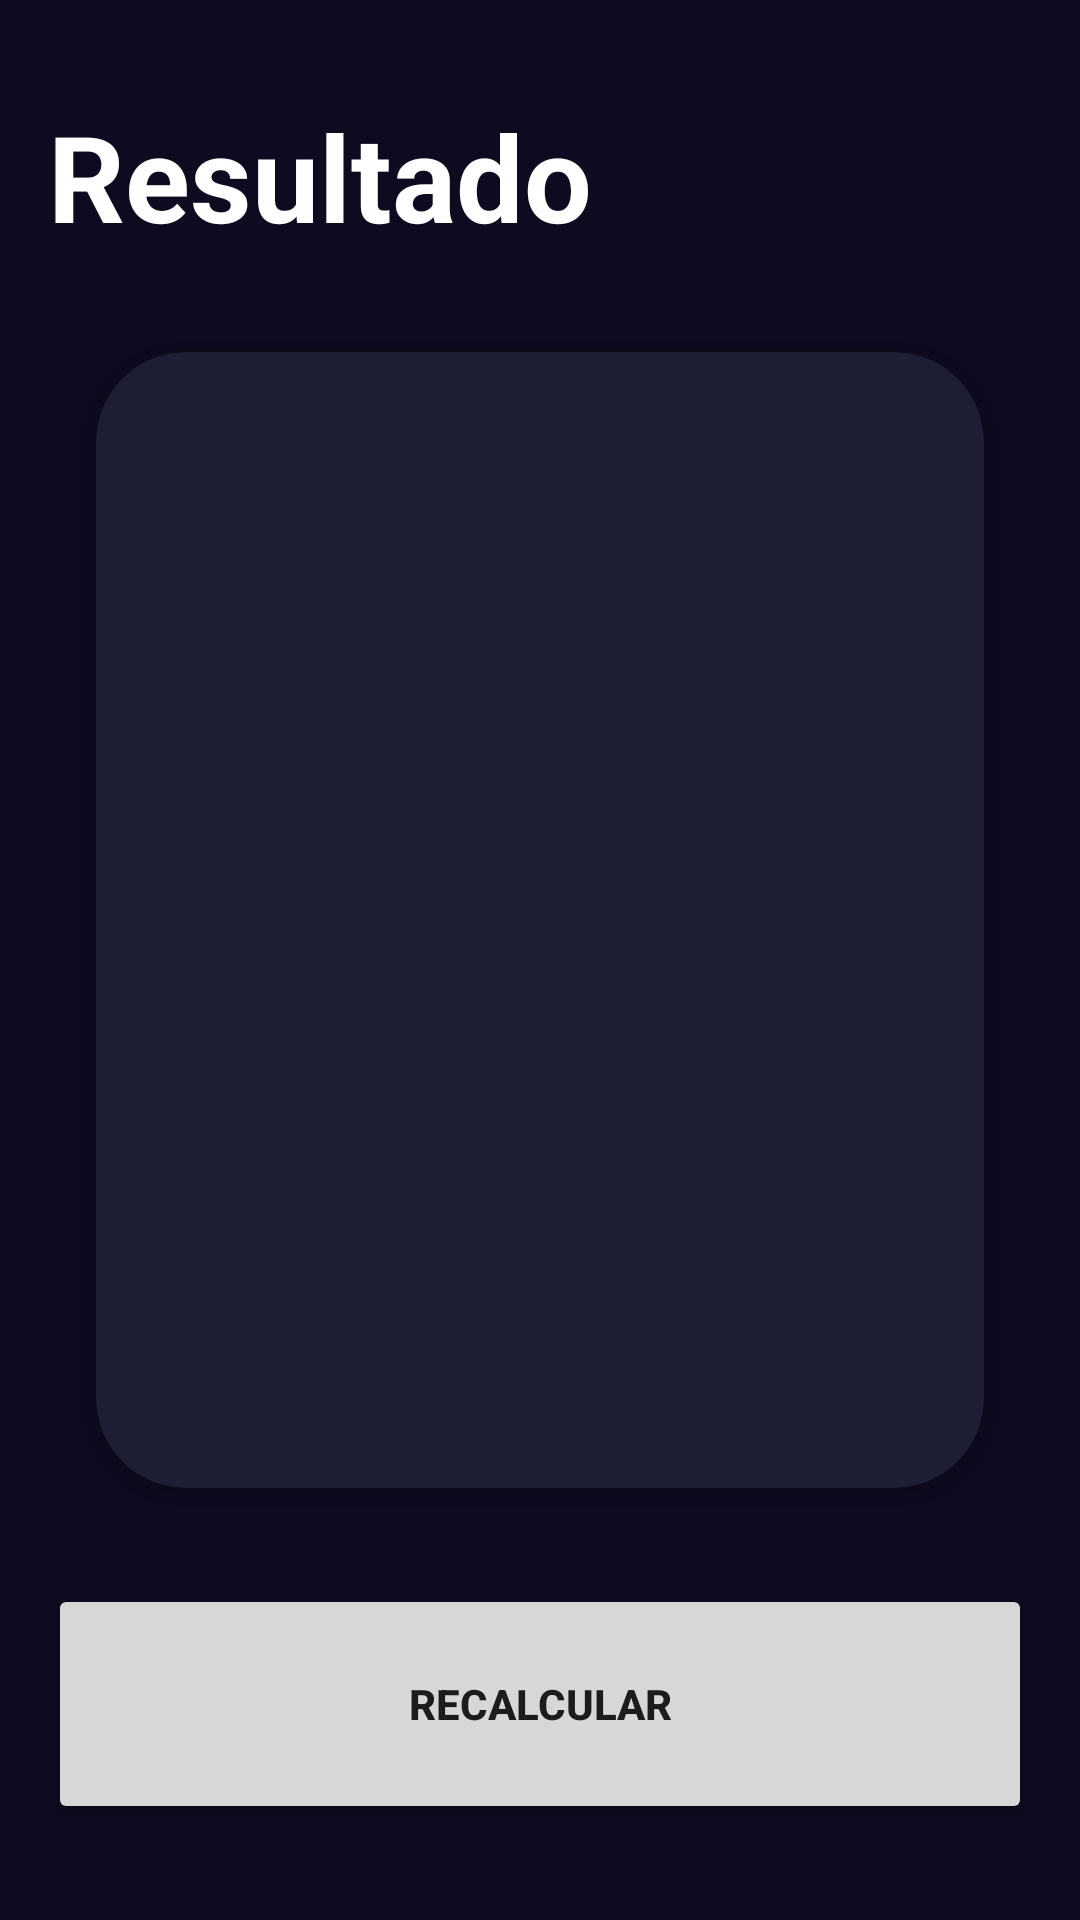

Reconstruct the res/layout file that produces this screen, plus the resources it refers to.
<!-- AndroidManifest.xml: application theme Theme.IMCapp -->
<!-- res/layout/activity_result.xml -->
<?xml version="1.0" encoding="utf-8"?>
<androidx.constraintlayout.widget.ConstraintLayout xmlns:android="http://schemas.android.com/apk/res/android"
    xmlns:app="http://schemas.android.com/apk/res-auto"
    xmlns:tools="http://schemas.android.com/tools"
    android:id="@+id/main"
    android:layout_width="match_parent"
    android:layout_height="match_parent"
    tools:context=".ResultActivity"
    android:background="@color/background_app"
    android:paddingVertical="32dp"
    android:paddingHorizontal="16dp"
    >

    <TextView
        android:id="@+id/result"
        android:layout_width="wrap_content"
        android:layout_height="wrap_content"
        app:layout_constraintTop_toTopOf="parent"
        app:layout_constraintStart_toStartOf="parent"
        android:text="@string/result"
        android:textColor="@color/white"
        android:textStyle="bold"
        android:textSize="40sp"
        >

    </TextView>
    
    <androidx.cardview.widget.CardView
        android:layout_width="0dp"
        android:layout_height="0dp"
        app:layout_constraintTop_toBottomOf="@id/result"
        app:layout_constraintBottom_toTopOf="@id/recalcular"
        app:layout_constraintStart_toStartOf="parent"
        app:layout_constraintEnd_toEndOf="parent"
        app:cardBackgroundColor="@color/background_component"
        android:layout_marginStart="16sp"
        android:layout_marginEnd="16dp"
        android:layout_marginTop="32dp"
        android:layout_marginBottom="32dp"
        app:cardCornerRadius="30dp"
        >

        <LinearLayout
            android:layout_width="match_parent"
            android:layout_height="match_parent"
            android:gravity="center"
            android:orientation="vertical"
            android:layout_margin="16dp"
            >

            <TextView
                android:layout_width="wrap_content"
                android:layout_height="wrap_content"
                android:id="@+id/tvResult"
                tools:text="Normal"
                android:textSize="26sp"
                android:textStyle="bold"
                android:textColor="@color/white">

            </TextView>

            <TextView
                android:layout_width="wrap_content"
                android:layout_height="wrap_content"
                android:id="@+id/numero"
                tools:text="21"
                android:textSize="80sp"
                android:textStyle="bold"
                android:textColor="@color/white"
                android:layout_marginVertical="90dp">

            </TextView>

            <TextView
                android:id="@+id/descripcion"
                android:layout_width="wrap_content"
                android:layout_height="wrap_content"
                android:textColor="@color/white"
                android:textSize="15sp"
                android:textStyle="bold"
                tools:text="alkjskajkjaskajsd">

            </TextView>

        </LinearLayout>

    </androidx.cardview.widget.CardView>

    <Button
        android:id="@+id/recalcular"
        android:layout_width="0dp"
        android:layout_height="80dp"
        app:layout_constraintBottom_toBottomOf="parent"
        app:layout_constraintStart_toStartOf="parent"
        app:layout_constraintEnd_toEndOf="parent"
        android:text="@string/recalculate"
        android:textStyle="bold"
        app:layout_constraintVertical_bias="0.8"
        >

    </Button>

</androidx.constraintlayout.widget.ConstraintLayout>
<!-- resources referenced by this layout -->
<resources>
  <color name="background_app">#0E0B20</color>
  <color name="background_component">#1D1E33</color>
  <color name="white">#FFFFFFFF</color>
  <string name="recalculate">Recalcular</string>
  <string name="result">Resultado</string>
  <style name="Theme.IMCapp" parent="Theme.MaterialComponents.DayNight.DarkActionBar">
          
          <item name="colorPrimary">@color/purple_500</item>
          <item name="colorPrimaryVariant">@color/purple_700</item>
          <item name="colorOnPrimary">@color/white</item>
          
          <item name="colorSecondary">@color/teal_200</item>
          <item name="colorSecondaryVariant">@color/teal_700</item>
          <item name="colorOnSecondary">@color/black</item>
          
          <item name="android:statusBarColor">?attr/colorPrimaryVariant</item>
          
      </style>
  <color name="purple_500">#FF6200EE</color>
  <color name="purple_700">#FF3700B3</color>
  <color name="teal_200">#FF03DAC5</color>
  <color name="teal_700">#FF018786</color>
  <color name="black">#FF000000</color>
</resources>
